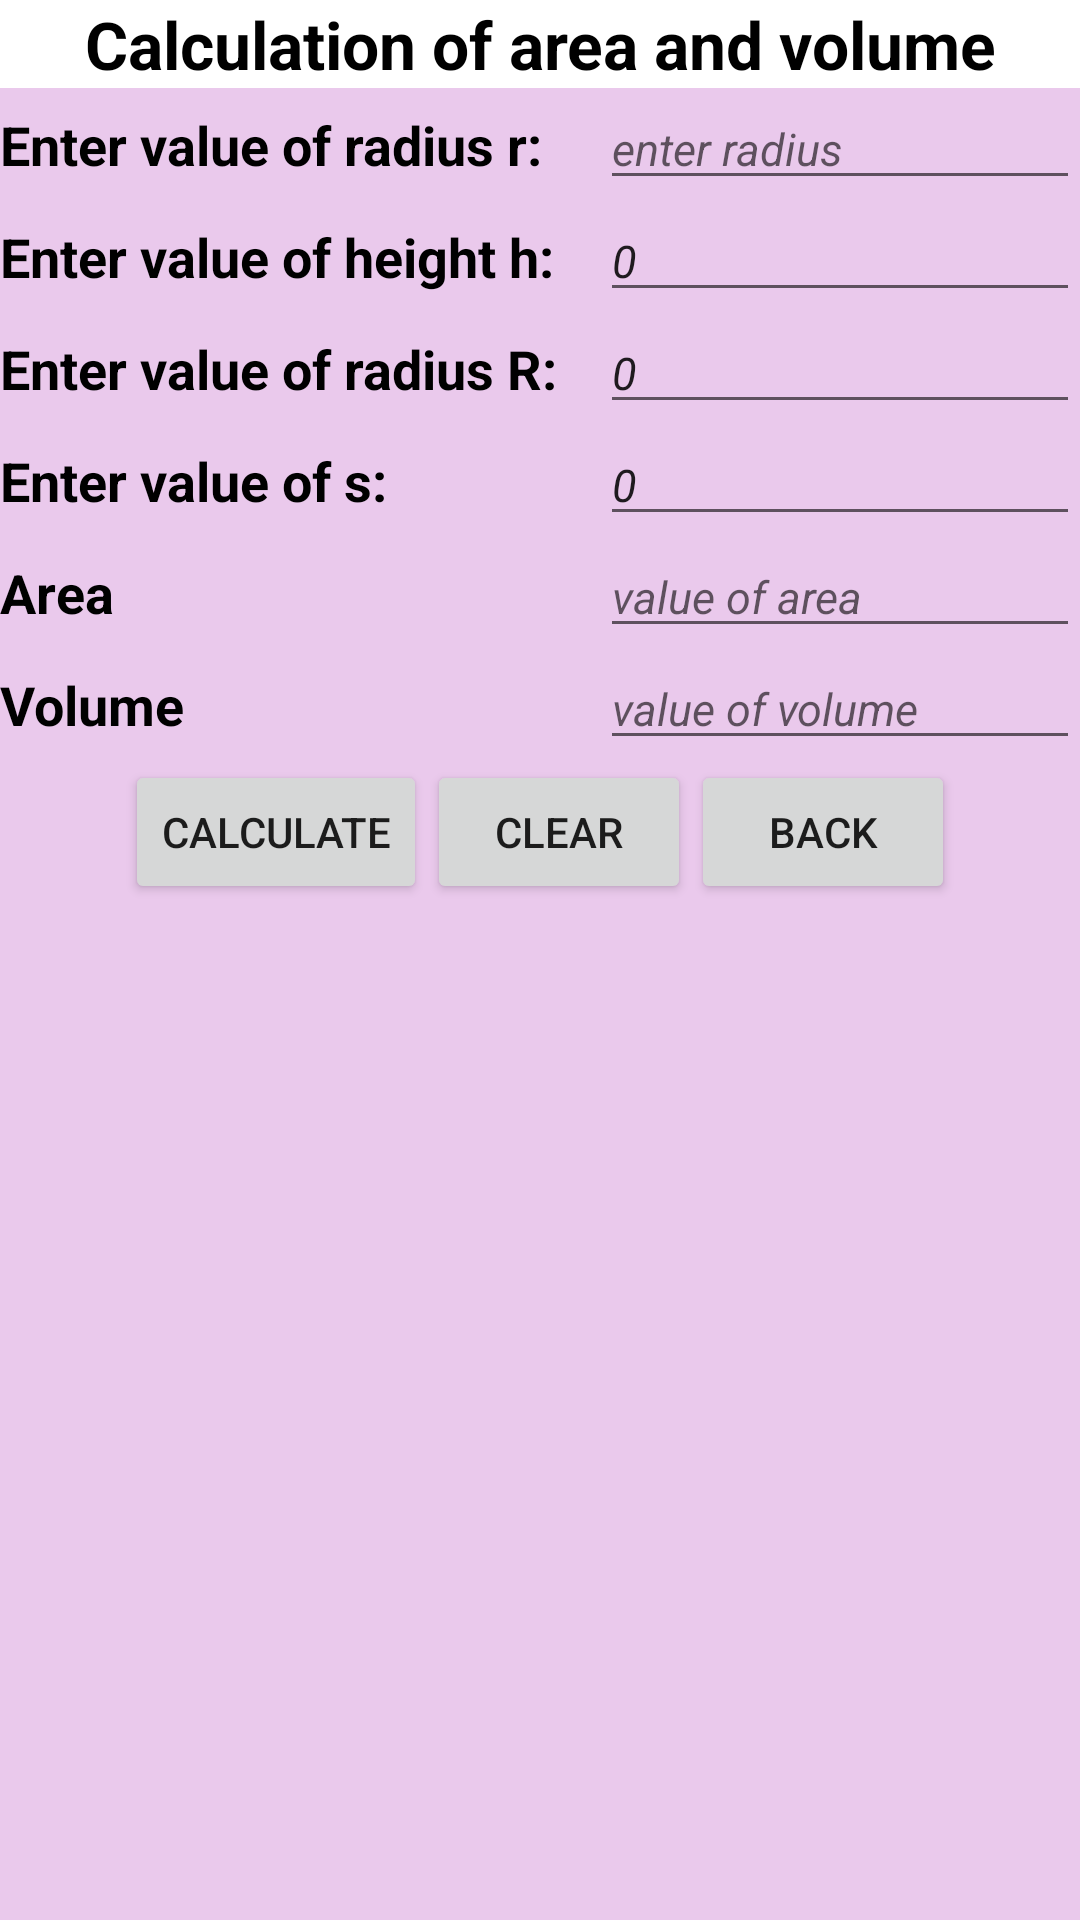

Here is an Android app screen rendered from its layout file. Give the layout XML and the strings, colors and styles it references.
<!-- AndroidManifest.xml: application theme Theme.Rotational_figures -->
<!-- res/layout/activity_secound.xml -->
<?xml version="1.0" encoding="utf-8"?>
<androidx.constraintlayout.widget.ConstraintLayout
    xmlns:android="http://schemas.android.com/apk/res/android"
    xmlns:tools = "http://schemas.android.com/tools"
    xmlns:app = "http://schemas.android.com/apk/res-auto"
    android:layout_width="match_parent"
    android:layout_height="match_parent"
    android:background="#EAC9EC"
    tools:context= "com.example.rotational_figures.SecActivity">
    <LinearLayout
        android:layout_width="match_parent"
        android:layout_height="match_parent"
        android:gravity="top|center_horizontal"
        android:orientation="vertical"
        app:layout_constraintBottom_toBottomOf="parent"
        app:layout_constraintLeft_toLeftOf="parent"
        app:layout_constraintTop_toTopOf="parent">

        <TextView
            android:id="@+id/titleFigure"
            android:layout_width="match_parent"
            android:layout_height="wrap_content"
            android:background="#ffffff"
            android:gravity="center_horizontal"
            android:text="@string/titleFigure"
            android:textAlignment="center"
            android:textAppearance="@style/TextAppearance.AppCompat.Large"
            android:textColor="#000000"
            android:textStyle="bold"
            app:layout_constraintEnd_toEndOf="parent"
            app:layout_constraintStart_toStartOf="parent" />
    <TableRow
        android:layout_width="match_parent"
        android:layout_height="wrap_content"
        android:gravity="center_horizontal"
        android:orientation="horizontal">

        <TextView
            android:id="@+id/txt1"
            android:layout_width="200dp"
            android:layout_height="wrap_content"
            android:text="@string/txt1"
            android:textAppearance="@style/TextAppearance.AppCompat.Medium"
            android:textColor="@color/black"
            android:textStyle="bold" />

        <EditText
            android:id="@+id/ed1"
            android:layout_width="wrap_content"
            android:layout_height="wrap_content"
            android:ems="10"
            android:hint="enter radius"
            android:textSize="15sp"
            android:textStyle="italic"
            android:inputType="number" />
    </TableRow>
    <TableRow
        android:layout_width="match_parent"
        android:layout_height="wrap_content"
        android:gravity="center_horizontal"
        android:orientation="horizontal">

        <TextView
            android:id="@+id/txt2"
            android:layout_width="200dp"
            android:layout_height="wrap_content"
            android:text="@string/txt2"
            android:textAppearance="@style/TextAppearance.AppCompat.Medium"
            android:textColor="@color/black"
            android:textStyle="bold" />
        <EditText
            android:layout_width="wrap_content"
            android:layout_height="wrap_content"
            android:id="@+id/ed2"
            android:ems="10"
            android:text="0"
            android:hint="enter height"
            android:textSize="15sp"
            android:textStyle="italic"
            android:inputType="number"/>
    </TableRow>
        <TableRow
            android:layout_width="match_parent"
        android:layout_height="wrap_content"
        android:gravity="center_horizontal"
        android:orientation="horizontal">

            <TextView
                android:id="@+id/txt5"
                android:layout_width="200dp"
                android:layout_height="wrap_content"
                android:text="@string/txt5"
                android:textAppearance="@style/TextAppearance.AppCompat.Medium"
                android:textColor="@color/black"
                android:textStyle="bold" />
        <EditText
            android:layout_width="wrap_content"
            android:layout_height="wrap_content"
            android:id="@+id/ed5"
            android:text="0"
            android:ems="10"
            android:hint="enter radius"
            android:textSize="15sp"
            android:textStyle="italic"
            android:inputType="number"/>
        </TableRow>
        <TableRow
            android:layout_width="match_parent"
            android:layout_height="wrap_content"
            android:gravity="center_horizontal"
            android:orientation="horizontal">

            <TextView
                android:id="@+id/txt6"
                android:layout_width="200dp"
                android:layout_height="wrap_content"
                android:text="@string/txt6"
                android:textAppearance="@style/TextAppearance.AppCompat.Medium"
                android:textColor="@color/black"
                android:textStyle="bold" />
        <EditText
            android:layout_width="wrap_content"
            android:layout_height="wrap_content"
            android:id="@+id/ed6"
            android:text="0"
            android:ems="10"
            android:hint="enter slant height"
            android:textSize="15sp"
            android:textStyle="italic"
            android:inputType="number"/>
    </TableRow>
    <TableRow
        android:layout_width="match_parent"
        android:layout_height="wrap_content"
        android:gravity="center_horizontal"
        android:orientation="horizontal">
        <TextView
            android:layout_width="200dp"
            android:layout_height="wrap_content"
            android:id="@+id/txt3"
            android:textStyle="bold"
            android:textColor="@color/black"
            android:text="@string/txt3"

            android:textAppearance="@style/TextAppearance.AppCompat.Medium"/>
        <EditText
            android:layout_width="wrap_content"
            android:layout_height="wrap_content"
            android:id="@+id/ed3"
            android:ems="10"
            android:hint="value of area"
            android:textSize="15sp"
            android:textStyle="italic"
            android:inputType="number"/>
    </TableRow>
    <TableRow
        android:layout_width="match_parent"
        android:layout_height="wrap_content"
        android:gravity="center_horizontal"
        android:orientation="horizontal">
        <TextView
            android:layout_width="200dp"
            android:layout_height="wrap_content"
            android:id="@+id/txt4"
            android:textStyle="bold"
            android:textColor="@color/black"
            android:text="@string/txt4"
            android:textAppearance="@style/TextAppearance.AppCompat.Medium"/>
        <EditText
            android:layout_width="wrap_content"
            android:layout_height="wrap_content"
            android:id="@+id/ed4"
            android:ems="10"
            android:hint="value of volume"
            android:textSize="15sp"
            android:textStyle="italic"
            android:inputType="number"/>
    </TableRow>
    <TableRow
        android:layout_width="match_parent"
        android:layout_height="wrap_content"
        android:gravity="center_horizontal"
        android:orientation="horizontal">
        <Button
            android:id="@+id/btn1"
            android:layout_width="wrap_content"
            android:layout_height="wrap_content"
            android:text="@string/btn1"
            style="@style/Widget.AppCompat.Button"/>

        <Button
            android:id="@+id/btn2"
            android:layout_width="wrap_content"
            android:layout_height="wrap_content"
            android:text="@string/btn2"
            style="@style/Widget.AppCompat.Button"/>
        <Button
            android:layout_width="wrap_content"
            android:layout_height="wrap_content"
            android:id="@+id/btnBack"
            android:text = "@string/btnBack"/>
    </TableRow>

    </LinearLayout>
    <LinearLayout
        android:layout_width="match_parent"
        android:layout_height="match_parent"
        android:padding="3dp"
        android:orientation="vertical">

        <TextView
            android:layout_width="match_parent"
            android:layout_height="wrap_content"
            android:id="@+id/txtMsg"/>

        <ImageView
            android:id="@+id/imgPhoto"
            android:layout_width="250dp"
            android:layout_height="300dp"
            android:layout_weight="1"
            android:layout_marginTop="260dp"
            android:layout_gravity="center"
            />
    </LinearLayout>



</androidx.constraintlayout.widget.ConstraintLayout>
<!-- resources referenced by this layout -->
<resources>
  <string name="btn1">Calculate</string>
  <string name="btn2">Clear</string>
  <string name="btnBack">Back</string>
  <string name="titleFigure">Calculation of area and volume</string>
  <string name="txt1">Enter value of radius r:</string>
  <string name="txt2">Enter value of height h:</string>
  <string name="txt3">Area</string>
  <string name="txt4">Volume</string>
  <string name="txt5">Enter value of radius R:</string>
  <string name="txt6">Enter value of s:</string>
  <style name="Theme.Rotational_figures" parent="Theme.MaterialComponents.DayNight.DarkActionBar">
          
          <item name="colorPrimary">@color/purple_500</item>
          <item name="colorPrimaryVariant">@color/purple_700</item>
          <item name="colorOnPrimary">@color/white</item>
          
          <item name="colorSecondary">@color/teal_200</item>
          <item name="colorSecondaryVariant">@color/teal_700</item>
          <item name="colorOnSecondary">@color/black</item>
          
          <item name="android:statusBarColor" tools:targetApi="l">?attr/colorPrimaryVariant</item>
          
      </style>
  <!-- not gathered from this repository: default colours our renderer supplied (Android Studio template values) -->
  <color name="purple_500">#FF6200EE</color>
  <color name="purple_700">#FF3700B3</color>
  <color name="teal_200">#FF03DAC5</color>
  <color name="teal_700">#FF018786</color>
  <color name="black">#FF000000</color>
  <color name="white">#FFFFFFFF</color>
</resources>
